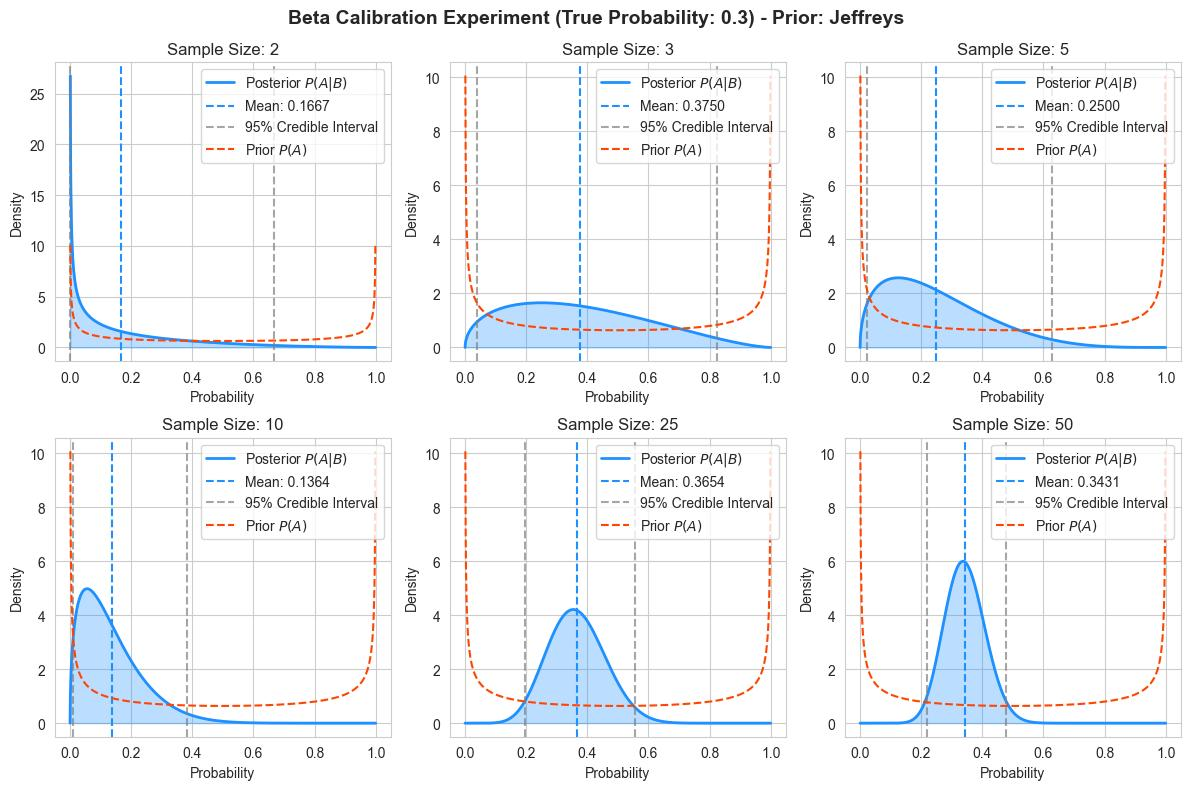

The data file committed next to this chart (first rows):
, Size, True proba, EMV, Calibrated
0, 2, 0.3, 0.0, 0.1667
1, 3, 0.3, 0.3333, 0.375
2, 5, 0.3, 0.2, 0.25
3, 10, 0.3, 0.1, 0.1364
4, 25, 0.3, 0.36, 0.3654
5, 50, 0.3, 0.34, 0.3431
